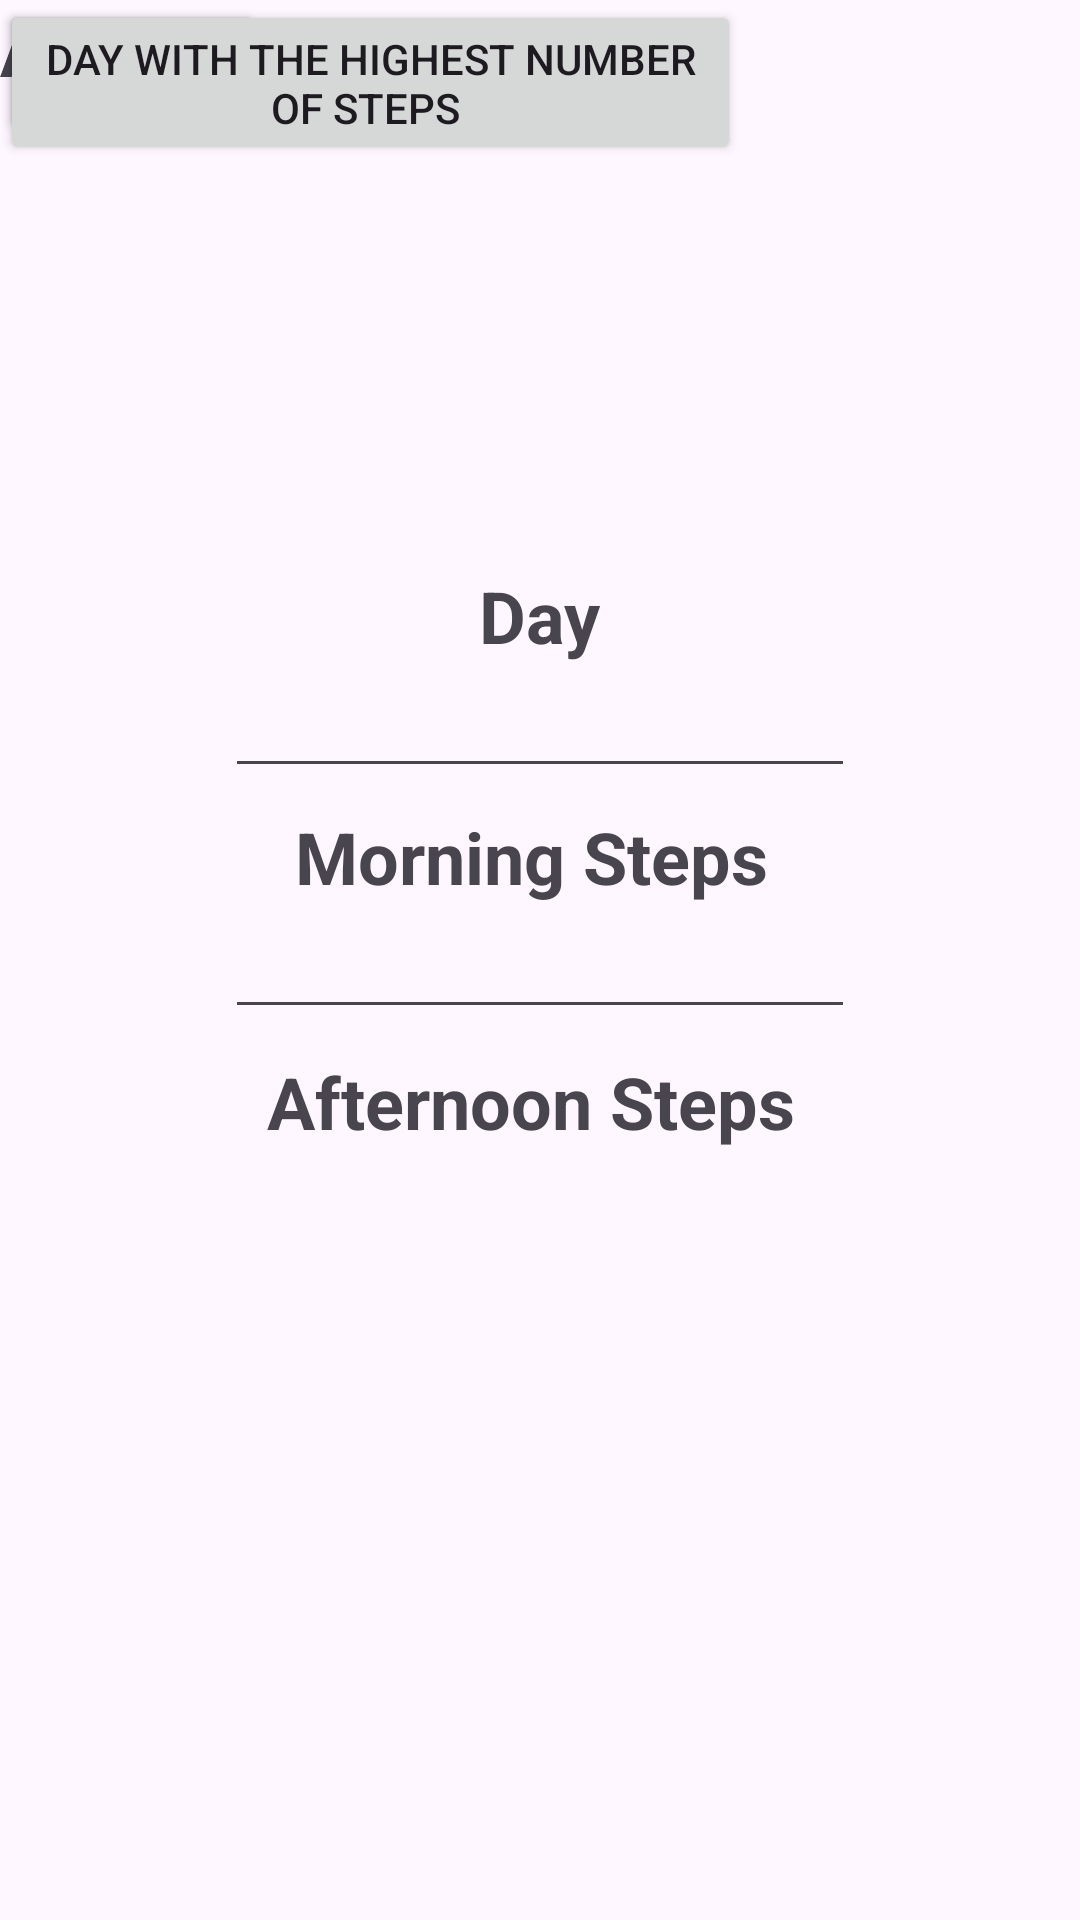

Reconstruct the res/layout file that produces this screen, plus the resources it refers to.
<!-- AndroidManifest.xml: application theme Theme.StepTrackerApp -->
<!-- res/layout/activity_main3.xml -->
<?xml version="1.0" encoding="utf-8"?>
<androidx.constraintlayout.widget.ConstraintLayout xmlns:android="http://schemas.android.com/apk/res/android"
    xmlns:app="http://schemas.android.com/apk/res-auto"
    xmlns:tools="http://schemas.android.com/tools"
    android:layout_width="match_parent"
    android:layout_height="match_parent"
    tools:context=".MainActivity3">

    <ImageView
        android:id="@+id/imageView2"
        android:layout_width="171dp"
        android:layout_height="161dp"
        android:layout_marginTop="20dp"
        app:layout_constraintEnd_toEndOf="parent"
        app:layout_constraintStart_toStartOf="parent"
        app:layout_constraintTop_toTopOf="parent"
        app:srcCompat="@drawable/Step" />

    <TextView
        android:id="@+id/textView9"
        android:layout_width="wrap_content"
        android:layout_height="wrap_content"
        android:layout_marginTop="8dp"
        android:text="Day"
        android:textSize="24sp"
        android:textStyle="bold"
        app:layout_constraintEnd_toEndOf="parent"
        app:layout_constraintStart_toStartOf="parent"
        app:layout_constraintTop_toBottomOf="@+id/imageView2" />

    <EditText
        android:id="@+id/outputDay"
        android:layout_width="wrap_content"
        android:layout_height="wrap_content"
        android:ems="10"
        android:inputType="text"
        app:layout_constraintEnd_toEndOf="parent"
        app:layout_constraintStart_toStartOf="parent"
        app:layout_constraintTop_toBottomOf="@+id/textView9" />

    <TextView
        android:id="@+id/textView10"
        android:layout_width="wrap_content"
        android:layout_height="wrap_content"
        android:layout_marginTop="48dp"
        android:text="Morning Steps "
        android:textSize="24sp"
        android:textStyle="bold"
        app:layout_constraintEnd_toEndOf="parent"
        app:layout_constraintStart_toStartOf="parent"
        app:layout_constraintTop_toTopOf="@+id/outputDay" />

    <EditText
        android:id="@+id/outputMorningSteps"
        android:layout_width="wrap_content"
        android:layout_height="wrap_content"
        android:ems="10"
        android:inputType="text"
        app:layout_constraintEnd_toEndOf="parent"
        app:layout_constraintStart_toStartOf="parent"
        app:layout_constraintTop_toBottomOf="@+id/textView10" />

    <TextView
        android:id="@+id/textView11"
        android:layout_width="wrap_content"
        android:layout_height="wrap_content"
        android:layout_marginTop="8dp"
        android:text="Afternoon Steps "
        android:textSize="24sp"
        android:textStyle="bold"
        app:layout_constraintEnd_toEndOf="parent"
        app:layout_constraintStart_toStartOf="parent"
        app:layout_constraintTop_toBottomOf="@+id/outputMorningSteps" />

    <EditText
        android:id="@+id/outputAfternoonSteps"
        android:layout_width="wrap_content"
        android:layout_height="wrap_content"
        android:ems="10"
        android:inputType="text"
        tools:layout_editor_absoluteX="100dp"
        tools:layout_editor_absoluteY="389dp" />

    <TextView
        android:id="@+id/textView12"
        android:layout_width="wrap_content"
        android:layout_height="wrap_content"
        android:text="Activity Notes"
        android:textSize="24sp"
        android:textStyle="bold"
        tools:layout_editor_absoluteX="129dp"
        tools:layout_editor_absoluteY="441dp" />

    <EditText
        android:id="@+id/outputNotes"
        android:layout_width="wrap_content"
        android:layout_height="wrap_content"
        android:ems="10"
        android:inputType="text"
        tools:layout_editor_absoluteX="100dp"
        tools:layout_editor_absoluteY="473dp" />

    <TextView
        android:id="@+id/textView13"
        android:layout_width="wrap_content"
        android:layout_height="wrap_content"
        android:text="Average Steps"
        android:textSize="24sp"
        android:textStyle="bold"
        tools:layout_editor_absoluteX="127dp"
        tools:layout_editor_absoluteY="528dp" />

    <EditText
        android:id="@+id/outputAverageSteps"
        android:layout_width="wrap_content"
        android:layout_height="wrap_content"
        android:ems="10"
        android:inputType="text"
        tools:layout_editor_absoluteX="100dp"
        tools:layout_editor_absoluteY="560dp" />

    <Button
        android:id="@+id/backButton"
        android:layout_width="wrap_content"
        android:layout_height="wrap_content"
        android:text="Back"
        tools:layout_editor_absoluteX="160dp"
        tools:layout_editor_absoluteY="670dp" />

    <Button
        android:id="@+id/highestStepsButton"
        android:layout_width="247dp"
        android:layout_height="55dp"
        android:text="Day with the highest number of steps "
        tools:layout_editor_absoluteX="7dp"
        tools:layout_editor_absoluteY="615dp" />

    <EditText
        android:id="@+id/outputHighestStepsButton"
        android:layout_width="138dp"
        android:layout_height="44dp"
        android:ems="10"
        android:inputType="text"
        tools:layout_editor_absoluteX="266dp"
        tools:layout_editor_absoluteY="622dp" />
</androidx.constraintlayout.widget.ConstraintLayout>
<!-- resources referenced by this layout -->
<resources>
  <style name="Theme.StepTrackerApp" parent="Base.Theme.StepTrackerApp" />
  <style name="Base.Theme.StepTrackerApp" parent="Theme.Material3.DayNight.NoActionBar">
          
          
      </style>
</resources>
